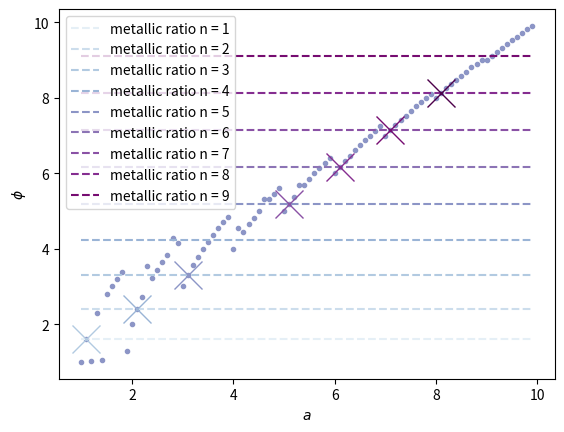

Generate this figure with matplotlib:
import numpy as np
import matplotlib.pyplot as plt
import copy
from typing import List

PRECISION = 10


def a_sub_b(a: float, b: float) -> float:
    """
    Use Python's magic to express numbers in decimal bases

    :param a: number
    :param b: base
    :return: new number
    """
    number_int = str(int(a))
    number_dec = str(a - int(a)).split('.')[1][:PRECISION]
    num = 0
    for i, dig in enumerate(number_int + number_dec):
        num += int(dig) * (b ** (len(number_int) - i - 1))
    return num


def metallic_mean(n: int) -> float:
    """
    Express the metallic mean for n=1,...,N

    :param n:
    :return:
    """
    return (n + np.sqrt(n ** 2 + 4)) / 2


def decimal_staircase(number: float, dungeon_depth: int)->List[float]:
    """
    Calculate a dungeon number staircase of depth D according to https://www.youtube.com/watch?v=HFeKdMf01rQ 
    
    :param number: number and base of the dungeon number. They are set equal for out purposes.
    :param dungeon_depth: depth of the dungeon (very informative)
    :return: List of all numbers in the dungeon
    """
    base = copy.copy(number)
    numbers = []
    for _ in range(dungeon_depth):
        base = a_sub_b(number, base)
        numbers.append(base)
    return numbers


if __name__ == "__main__":
    """Plot the starting point a versus the final dungeon value phi"""
    golden_ratio = decimal_staircase(1.1, 100)[-1]
    print("The golden ratio from a dungeon starting at 1.1 is {}".format(golden_ratio))

    line = None
    fig, axs = plt.subplots(1, 1)
    # take steps of 0.1
    grid = np.array([1 + x * 0.1 for x in range(90)])
    endpoints = []
    # use the data in line for potenial fractal plots.
    for a in grid:
        line = decimal_staircase(a, 100)
        line.insert(0, a)
        endpoints.append(line[-1])
    endpoints = np.array(endpoints)
    cmap = plt.get_cmap('BuPu')

    # plot the endpoints
    axs.plot(grid, endpoints, '.', color=cmap(0.5))
     # plot the metallic means
    for n in range(1, 10):
        axs.plot(grid, [metallic_mean(n)] * len(grid), label='metallic ratio n = {}'.format(n),
                 color=cmap(float(n) / 10), linestyle='--')
        idx = np.isclose(endpoints, metallic_mean(n), atol=0.01)
        if len(idx):
            axs.plot(grid[idx], endpoints[idx], color=cmap(float(n + 2) / 10), markersize=20, marker='x')
    axs.legend()
    axs.set_ylabel('$\phi$')
    axs.set_xlabel('$a$')
    plt.show()
